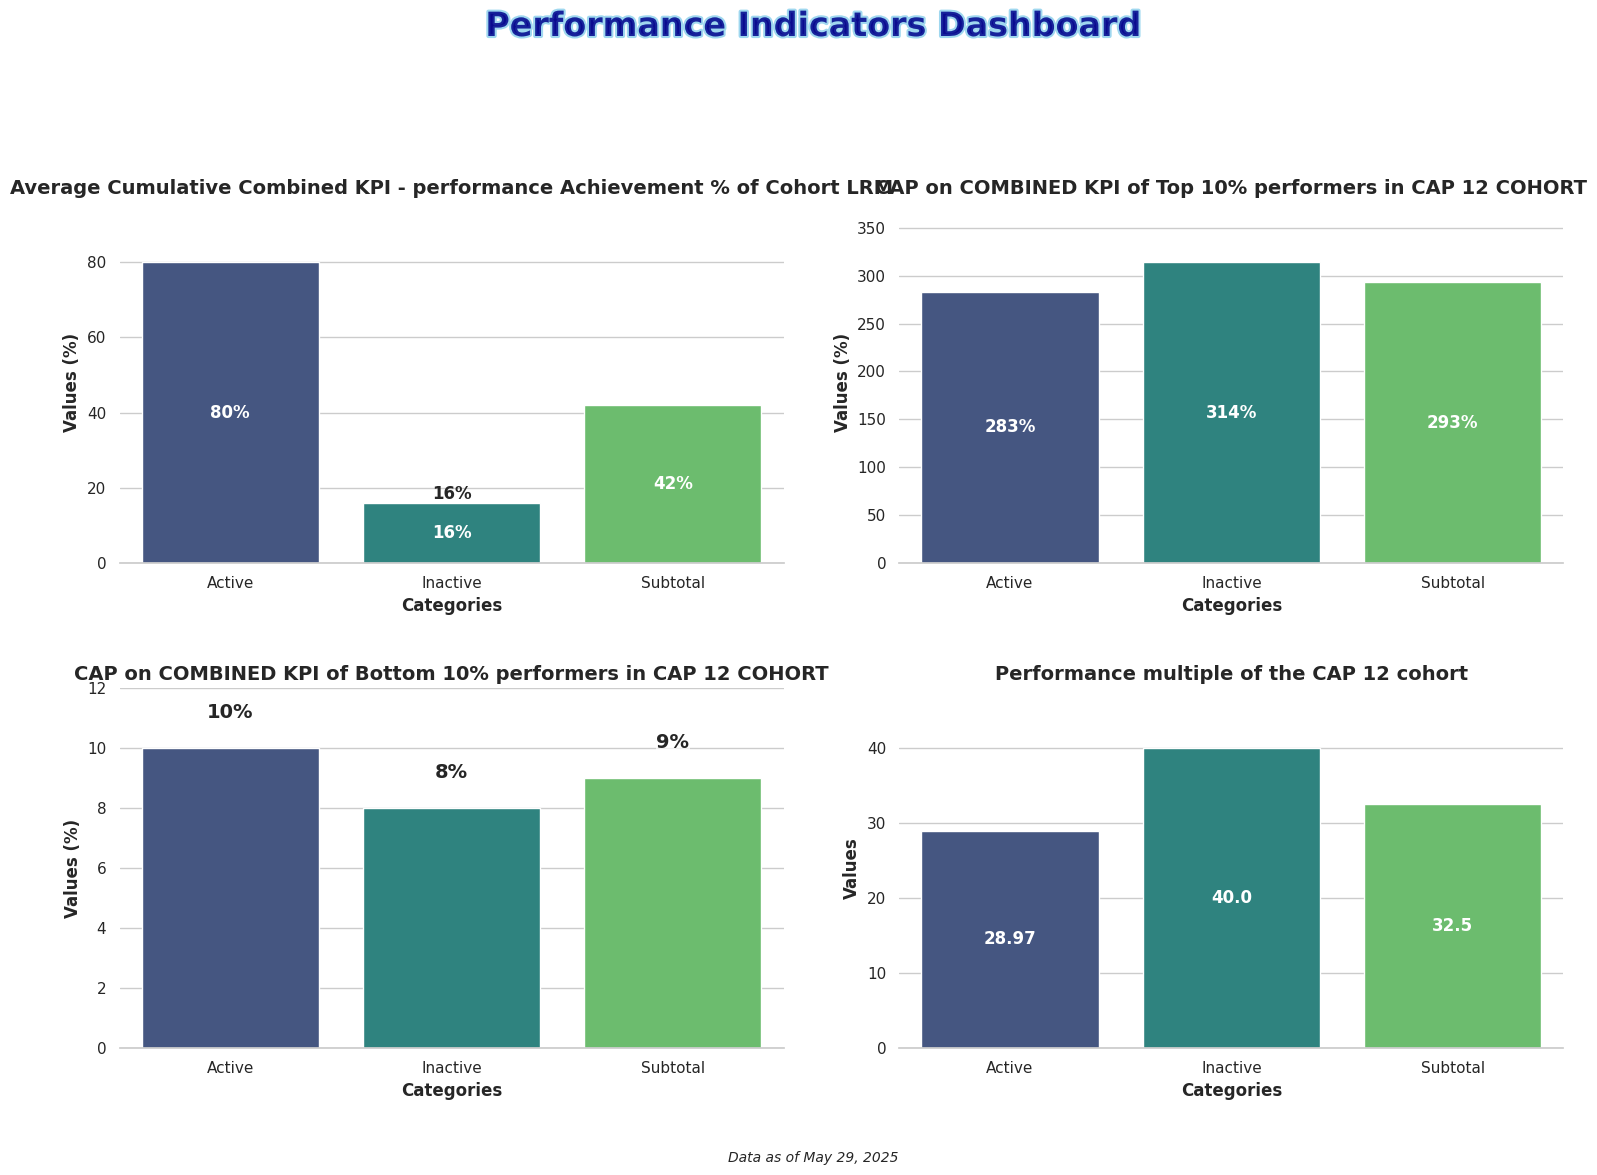

Source code (Python):
import matplotlib.pyplot as plt
import numpy as np
import seaborn as sns
import pandas as pd
import matplotlib.animation as animation
from matplotlib import cm
from matplotlib.colors import LinearSegmentedColormap

# Set seaborn style
sns.set_theme(style="whitegrid")  # Set the seaborn theme
plt.rcParams['font.family'] = 'sans-serif'  # Use a cleaner font

# Data for the 4 bar charts
categories = ['Active', 'Inactive', 'Subtotal']

# Values for each of the 4 charts
values1 = [80,16, 42]
values2 = [283, 314, 293]
values3 = [10, 8, 9]
values4 = [28.97, 40.00, 32.50]

# Create figure with 2x2 subplots
fig, axes = plt.subplots(2, 2, figsize=(16, 12))
axes = axes.flatten()  # Flatten the 2x2 array to make indexing easier

# Create a dazzling color palette
palette = sns.color_palette("viridis", 3)  # Vibrant color palette with good color progression
# Alternative eye-catching palettes you can try:
# palette = sns.color_palette("plasma", 3)  # Vibrant yellow-orange-purple
# palette = sns.color_palette("cubehelix", 3)  # Rainbow-like with good brightness variation
# palette = sns.color_palette("coolwarm", 3)  # Dramatic blue-red contrast

# Create bar charts for each subplot
titles = [
    'Average Cumulative Combined KPI - performance Achievement % of Cohort LRM',
    'CAP on COMBINED KPI of Top 10% performers in CAP 12 COHORT',
    'CAP on COMBINED KPI of Bottom 10% performers in CAP 12 COHORT',
    'Performance multiple of the CAP 12 cohort'
]
value_sets = [values1, values2, values3, values4]

# Create each subplot
for i, (ax, values, title) in enumerate(zip(axes, value_sets, titles)):
    # Create dataframe for this subplot
    df = pd.DataFrame({'Categories': categories, 'Values': values})
    
    # Create the bar chart with seaborn
    bars = sns.barplot(x='Categories', y='Values', data=df, palette=palette, ax=ax)
    # Add labels and title with improved styling
    ax.set_xlabel('Categories', fontsize=12, fontweight='bold')
    # Use different y-axis label for Performance Multiple
    if i == 3:  # values4 is the fourth dataset (index 3)
        ax.set_ylabel('Values', fontsize=12, fontweight='bold')
    else:
        ax.set_ylabel('Values (%)', fontsize=12, fontweight='bold')
    ax.set_title(f'{title}', fontsize=14, fontweight='bold')
    
    # Add values inside bars
    for j, v in enumerate(values):
        if v > 0:  # Only add text for bars with values > 0
            # Calculate middle position of the bar
            height = v / 2  # Middle of the bar
            
            # For the last subplot (Performance Multiple), don't show percentage sign
            if i == 3:  # values4 is the fourth dataset (index 3)
                text = ax.text(j, height, f'{v}', ha='center', va='center', 
                               fontweight='bold', color='white')
            # Make third graph (Bottom 10%) numbers more visible with larger font and background
            elif i == 2:  # values3 is the third dataset (index 2)
                if v < 20:  # For low values, place text above bar
                    text = ax.text(j, v + 1, f'{v}%', ha='center', fontweight='bold', fontsize=14)
                    text.set_bbox(dict(facecolor='white', alpha=0.7, edgecolor='none', pad=0.5))
                else:
                    text = ax.text(j, height, f'{v}%', ha='center', va='center', 
                                  fontweight='bold', color='white', fontsize=14)
            else:
                text = ax.text(j, height, f'{v}%', ha='center', va='center', 
                               fontweight='bold', color='white')
            
            # For low values, ensure visibility
            if v < 20 and i != 2:  # Skip for bottom 10% bars (i=2) as we already handled it
                if i == 3:  # Performance multiple chart
                    ax.text(j, v + 1, f'{v}', ha='center', fontweight='bold')
                else:
                    ax.text(j, v + 1, f'{v}%', ha='center', fontweight='bold')
    
    # Set y-axis limit to make sure the text is visible
    ax.set_ylim(0, max(values) * 1.2)
    
    # Customize the grid
    sns.despine(left=True, ax=ax)  # Remove the left spine for cleaner look

# Add eye-catching common title with gradient effect
from matplotlib import patheffects

# Add stylish common title
title = fig.suptitle('Performance Indicators Dashboard', fontsize=24, fontweight='bold', y=0.98, 
                   color='darkblue', alpha=0.8)
# Add path effect for more pop
title.set_path_effects([patheffects.withStroke(linewidth=3, foreground='skyblue')])

# Add context information
plt.figtext(0.5, 0.02, 'Data as of May 29, 2025', ha='center', fontsize=10, fontstyle='italic')

# Add finishing touches
plt.tight_layout(pad=3.0, rect=[0, 0.03, 1, 0.95])  # Adjust layout to make room for titles
plt.savefig('Plot2 Performance Indicators KPI Combined.png', dpi=300, bbox_inches='tight')  # Save high-quality image
plt.show()